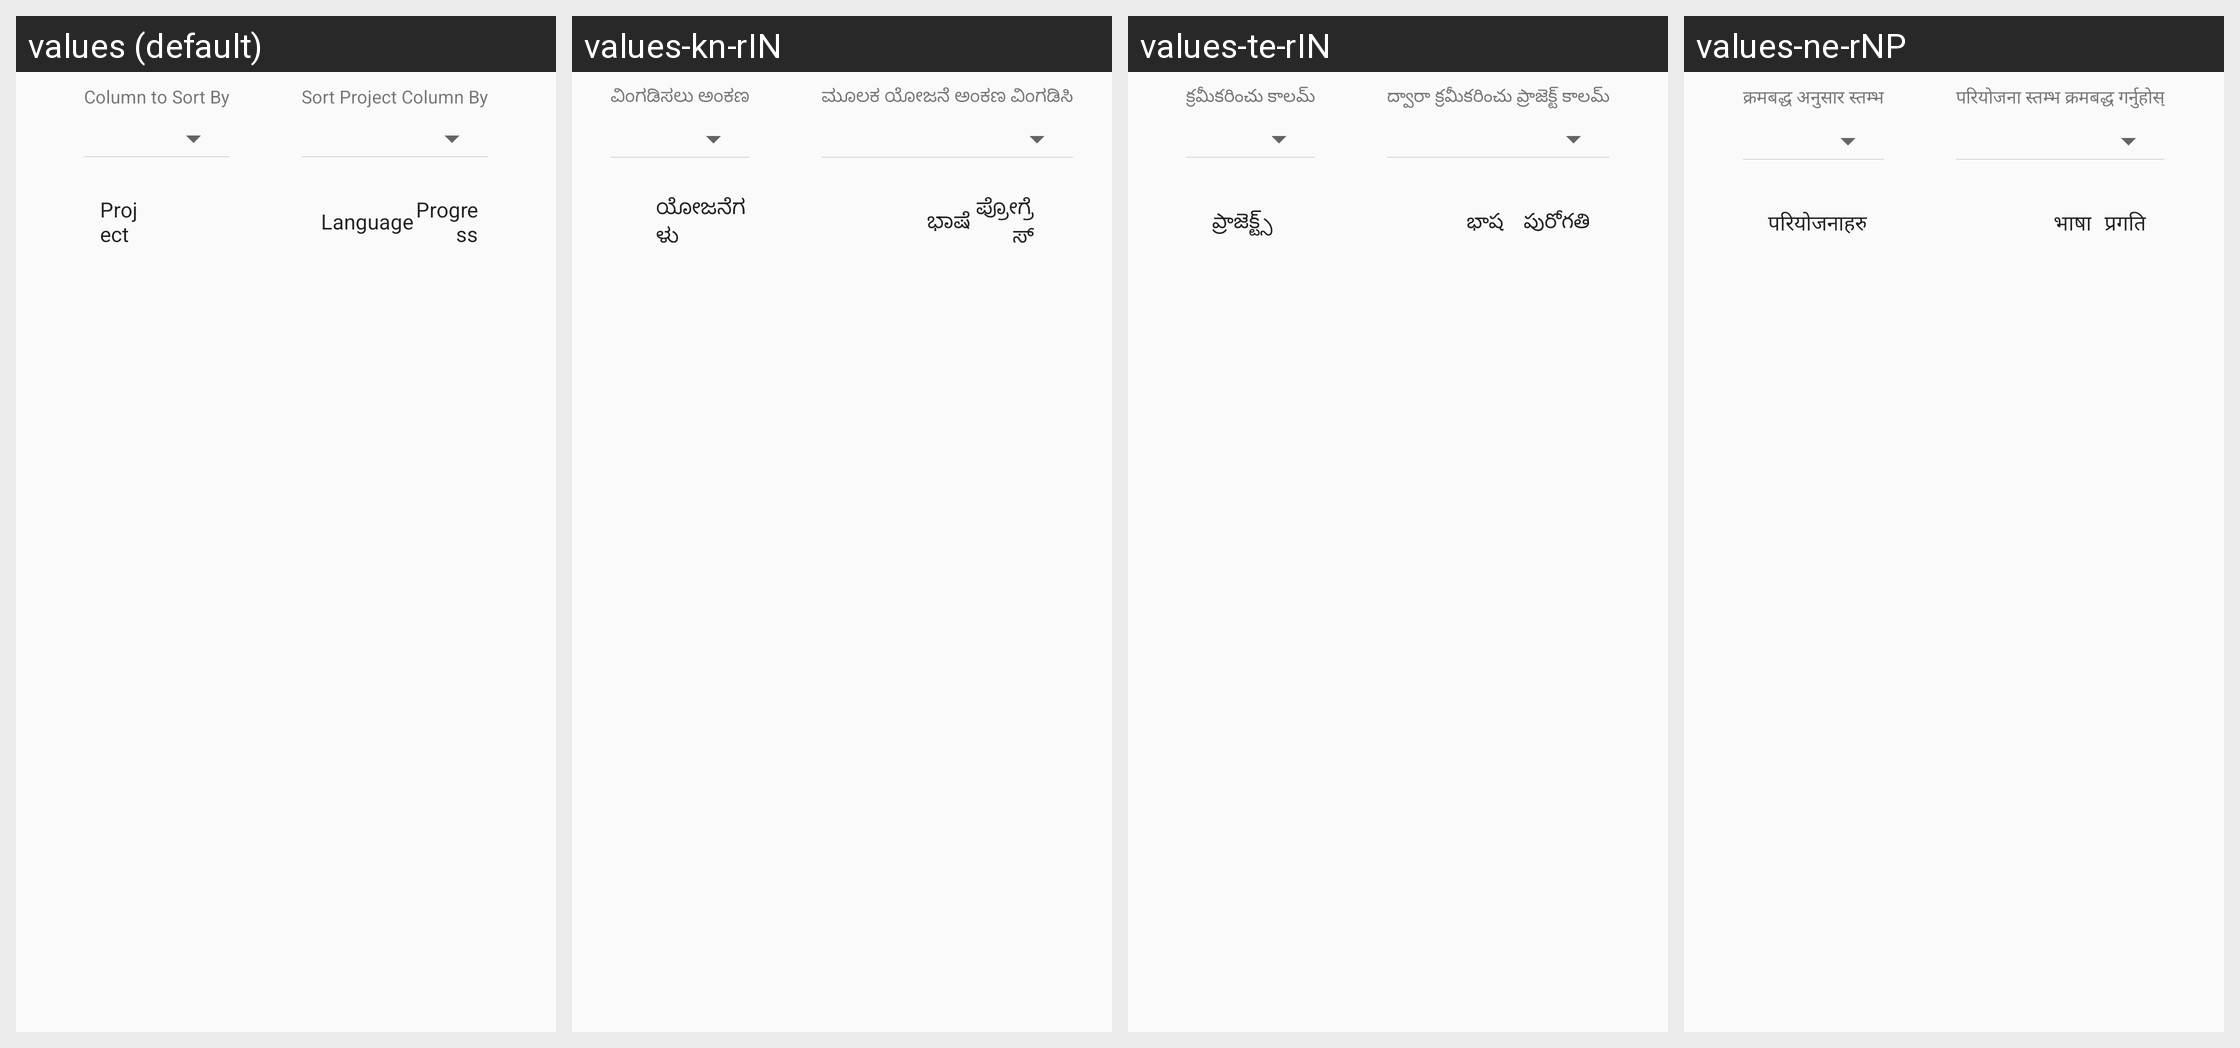

Strings drawn on this Android screen and how each of the app's shown locales translates them:
Android screen res/layout/fragment_target_translation_list.xml rendered under 4 locales, left to right: values (default), values-kn-rIN, values-te-rIN, values-ne-rNP. Device: Nexus 5 (rendered at 1080×1920; each locale shown at half size, 540×960, under a caption strip naming it); theme AppTheme.
Other locales in the repository, not shown: values-am-rET, values-ar-rSA, values-bn-rBD, values-es-rES, values-fa-rAF, values-fa-rIR, values-fr-rFR, values-gu-rIN, values-ha-rHG, values-hi-rIN, values-in-rID, values-ja-rJP, values-km-rKH, values-ml-rIN, values-mn-rMN, values-mr-rIN, values-my-rMM, values-nl-rNL, values-pa-rIN, values-ps-rAF, values-pt-rPT, values-ru-rRU, values-sw-rKE, values-ta-rIN, values-th-rTH, values-tl-rPH, values-tr-rTR, values-ur-rPK, values-vi-rVN, values-zh-rCN, values-zh-rTW.
Strings drawn on this screen, with the default value and each locale's value (text and hints the layout hard-codes, and strings that could not be matched under every locale, appear in the picture but are not listed):

sort_column
  values: Column to Sort By
  values-kn-rIN: ವಿಂಗಡಿಸಲು ಅಂಕಣ
  values-te-rIN: క్రమీకరించు కాలమ్
  values-ne-rNP: क्रमबद्ध अनुसार स्तम्भ

sort_projects
  values: Sort Project Column By
  values-kn-rIN: ಮೂಲಕ ಯೋಜನೆ ಅಂಕಣ ವಿಂಗಡಿಸಿ
  values-te-rIN: ద్వారా క్రమీకరించు ప్రాజెక్ట్ కాలమ్
  values-ne-rNP: परियोजना स्तम्भ क्रमबद्ध गर्नुहोस्

Project
  values: Project
  values-kn-rIN: ಯೋಜನೆಗಳು
  values-te-rIN: ప్రాజెక్ట్స్
  values-ne-rNP: परियोजनाहरु

language
  values: Language
  values-kn-rIN: ಭಾಷೆ
  values-te-rIN: భాష
  values-ne-rNP: भाषा

progress
  values: Progress
  values-kn-rIN: ಪ್ರೋಗ್ರೆಸ್
  values-te-rIN: పురోగతి
  values-ne-rNP: प्रगति
